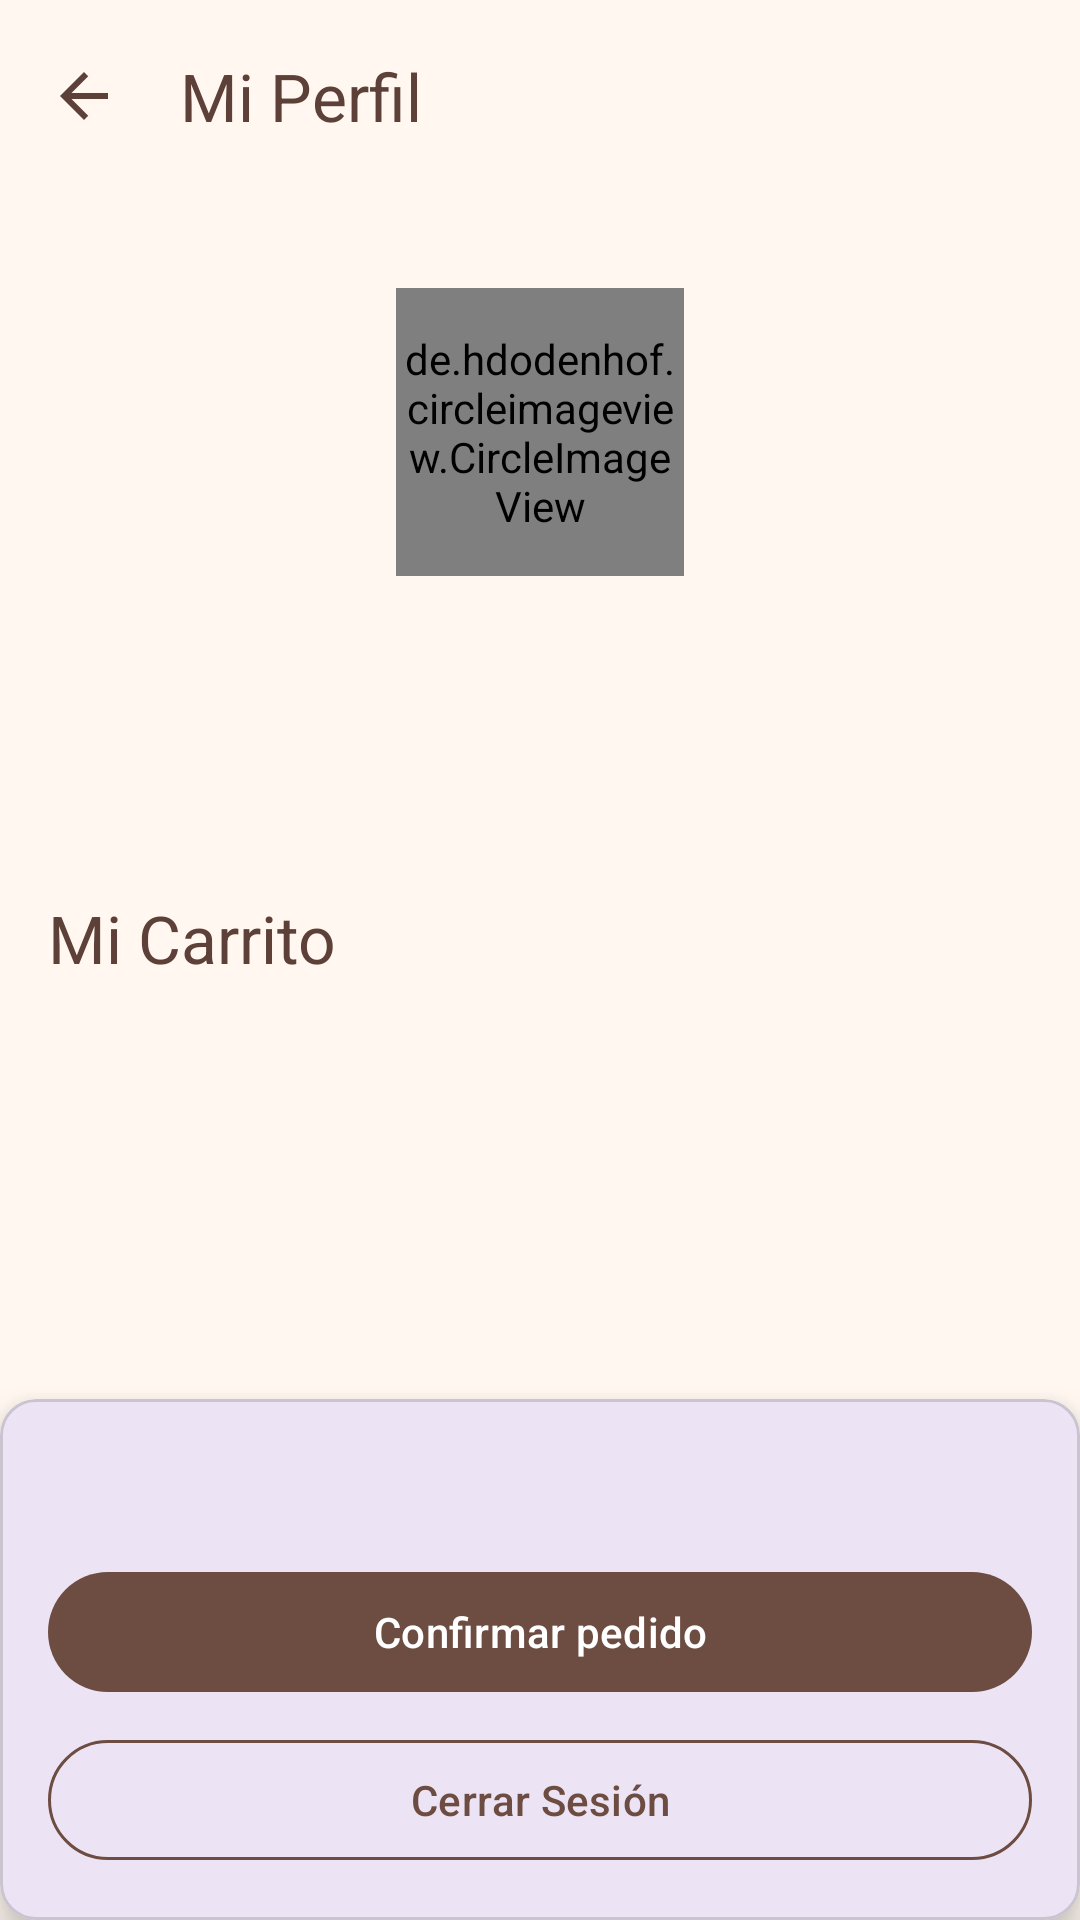

Android layout source for this screen:
<!-- AndroidManifest.xml: application theme Theme.DulceApp -->
<!-- res/layout/activity_profile.xml -->
<?xml version="1.0" encoding="utf-8"?>
<LinearLayout
    xmlns:android="http://schemas.android.com/apk/res/android"
    xmlns:app="http://schemas.android.com/apk/res-auto"
    xmlns:tools="http://schemas.android.com/tools"
    android:layout_width="match_parent"
    android:layout_height="match_parent"
    android:orientation="vertical"
    android:background="#FFF7F0"
    tools:context=".activities.ProfileActivity">

    <com.google.android.material.appbar.AppBarLayout
        android:layout_width="match_parent"
        android:layout_height="wrap_content"
        android:background="#FFF7F0">

        <com.google.android.material.appbar.MaterialToolbar
            android:id="@+id/toolbar_profile"
            android:layout_width="match_parent"
            android:layout_height="?attr/actionBarSize"
            app:navigationIcon="@drawable/ic_arrow_back"
            app:title="Mi Perfil"
            app:titleTextColor="#5D4037" />

    </com.google.android.material.appbar.AppBarLayout>

    <androidx.core.widget.NestedScrollView
        android:layout_width="match_parent"
        android:layout_height="0dp"
        android:layout_weight="1">

        <LinearLayout
            android:layout_width="match_parent"
            android:layout_height="wrap_content"
            android:orientation="vertical"
            android:padding="16dp">

            
            <de.hdodenhof.circleimageview.CircleImageView
                android:id="@+id/imageView_profile_image"
                android:layout_width="96dp"
                android:layout_height="96dp"
                android:layout_gravity="center_horizontal"
                android:layout_marginTop="16dp"
                android:src="@drawable/ic_person" 
                app:civ_border_width="2dp"
                app:civ_border_color="#8D6E63"/>

            <TextView
                android:id="@+id/textView_user_name"
                android:layout_width="wrap_content"
                android:layout_height="wrap_content"
                android:layout_gravity="center_horizontal"
                android:layout_marginTop="16dp"
                android:textAppearance="@style/TextAppearance.Material3.HeadlineSmall"
                android:textColor="#5D4037"
                tools:text="Nombre de Usuario" />

            <TextView
                android:id="@+id/textView_user_email"
                android:layout_width="wrap_content"
                android:layout_height="wrap_content"
                android:layout_gravity="center_horizontal"
                android:layout_marginTop="4dp"
                android:textAppearance="@style/TextAppearance.Material3.BodyLarge"
                tools:text="usuario@email.com" />

            
            <TextView
                android:layout_width="wrap_content"
                android:layout_height="wrap_content"
                android:layout_marginTop="32dp"
                android:text="Mi Carrito"
                android:textAppearance="@style/TextAppearance.Material3.TitleLarge"
                android:textColor="#5D4037" />

            <androidx.recyclerview.widget.RecyclerView
                android:id="@+id/recyclerView_cart_items"
                android:layout_width="match_parent"
                android:layout_height="wrap_content"
                android:layout_marginTop="8dp"
                android:nestedScrollingEnabled="false"
                tools:itemCount="2"
                tools:listitem="@layout/item_cart" />

        </LinearLayout>
    </androidx.core.widget.NestedScrollView>

    <com.google.android.material.card.MaterialCardView
        android:layout_width="match_parent"
        android:layout_height="wrap_content"
        app:cardElevation="8dp">

        <LinearLayout
            android:layout_width="match_parent"
            android:layout_height="wrap_content"
            android:orientation="vertical"
            android:padding="16dp">

            <TextView
                android:id="@+id/textView_total_price"
                android:layout_width="wrap_content"
                android:layout_height="wrap_content"
                android:layout_gravity="end"
                android:textAppearance="@style/TextAppearance.Material3.TitleMedium"
                tools:text="Total: $25.50" />

            <com.google.android.material.button.MaterialButton
                android:id="@+id/button_checkout"
                android:layout_width="match_parent"
                android:layout_height="wrap_content"
                android:layout_marginTop="16dp"
                android:text="Confirmar pedido"
                app:backgroundTint="#6D4C41" />

            <com.google.android.material.button.MaterialButton
                android:id="@+id/button_logout"
                style="?attr/materialButtonOutlinedStyle"
                android:layout_width="match_parent"
                android:layout_height="wrap_content"
                android:layout_marginTop="8dp"
                android:text="Cerrar Sesión"
                android:textColor="#6D4C41"
                app:strokeColor="#6D4C41" />

        </LinearLayout>
    </com.google.android.material.card.MaterialCardView>

</LinearLayout>
<!-- res/layout/item_cart.xml (included above) -->
<?xml version="1.0" encoding="utf-8"?>
<com.google.android.material.card.MaterialCardView xmlns:android="http://schemas.android.com/apk/res/android"
    xmlns:app="http://schemas.android.com/apk/res-auto"
    xmlns:tools="http://schemas.android.com/tools"
    android:layout_width="match_parent"
    android:layout_height="wrap_content"
    android:layout_margin="8dp"
    app:cardCornerRadius="8dp"
    app:cardElevation="4dp">

    <androidx.constraintlayout.widget.ConstraintLayout
        android:layout_width="match_parent"
        android:layout_height="wrap_content"
        android:padding="8dp">

        <ImageView
            android:id="@+id/imageView_cart_item"
            android:layout_width="80dp"
            android:layout_height="80dp"
            android:scaleType="centerCrop"
            app:layout_constraintStart_toStartOf="parent"
            app:layout_constraintTop_toTopOf="parent"
            tools:srcCompat="@tools:sample/backgrounds/scenic" />

        <TextView
            android:id="@+id/textView_cart_item_name"
            android:layout_width="0dp"
            android:layout_height="wrap_content"
            android:layout_marginStart="16dp"
            android:textAppearance="?attr/textAppearanceBody1"
            android:textStyle="bold" 
            app:layout_constraintStart_toEndOf="@id/imageView_cart_item"
            app:layout_constraintTop_toTopOf="parent"
            app:layout_constraintEnd_toStartOf="@+id/button_delete_from_cart"
            tools:text="Nombre del Producto" />

        <TextView
            android:id="@+id/textView_cart_item_quantity"
            android:layout_width="wrap_content"
            android:layout_height="wrap_content"
            android:layout_marginTop="4dp"
            android:textAppearance="?attr/textAppearanceBody2"
            app:layout_constraintStart_toStartOf="@id/textView_cart_item_name"
            app:layout_constraintTop_toBottomOf="@id/textView_cart_item_name"
            tools:text="Cantidad: 2" />

        <TextView
            android:id="@+id/textView_cart_item_price"
            android:layout_width="wrap_content"
            android:layout_height="wrap_content"
            android:textAppearance="?attr/textAppearanceBody2"
            app:layout_constraintBottom_toBottomOf="parent"
            app:layout_constraintStart_toStartOf="@id/textView_cart_item_quantity"
            app:layout_constraintTop_toBottomOf="@id/textView_cart_item_quantity"
            tools:text="$25.00" />

        <ImageButton
            android:id="@+id/button_delete_from_cart"
            android:layout_width="wrap_content"
            android:layout_height="wrap_content"
            android:background="?attr/selectableItemBackgroundBorderless"
            android:src="@android:drawable/ic_menu_delete"
            app:layout_constraintEnd_toEndOf="parent"
            app:layout_constraintTop_toTopOf="parent"
            app:layout_constraintBottom_toBottomOf="parent"
            app:tint="@color/design_default_color_error" />

    </androidx.constraintlayout.widget.ConstraintLayout>

</com.google.android.material.card.MaterialCardView>
<!-- resources referenced by this layout -->
<resources>
  <!-- drawable ic_arrow_back (drawable) -->
  <vector xmlns:android="http://schemas.android.com/apk/res/android"
      android:width="24dp"
      android:height="24dp"
      android:viewportWidth="24.0"
      android:viewportHeight="24.0"
      android:tint="#5D4037">
    <path
        android:fillColor="@android:color/white"
        android:pathData="M20,11H7.83l5.59,-5.59L12,4l-8,8 8,8 1.41,-1.41L7.83,13H20v-2z"/>
  </vector>
  <!-- drawable ic_person (drawable) -->
  <vector xmlns:android="http://schemas.android.com/apk/res/android"
      android:height="24dp"
      android:width="24dp"
      android:viewportWidth="24"
      android:viewportHeight="24">
      <path
          android:fillColor="#5D4037"
          android:pathData="M12,12c2.21,0 4,-1.79 4,-4s-1.79,-4 -4,-4 -4,1.79 -4,4 1.79,4 4,4zM12,14c-2.67,0 -8,1.34 -8,4v2h16v-2c0,-2.66 -5.33,-4 -8,-4z" />
  </vector>
  <style name="Theme.DulceApp" parent="Base.Theme.DulceApp" />
  <style name="Base.Theme.DulceApp" parent="Theme.Material3.DayNight.NoActionBar">
          
          
      </style>
</resources>
